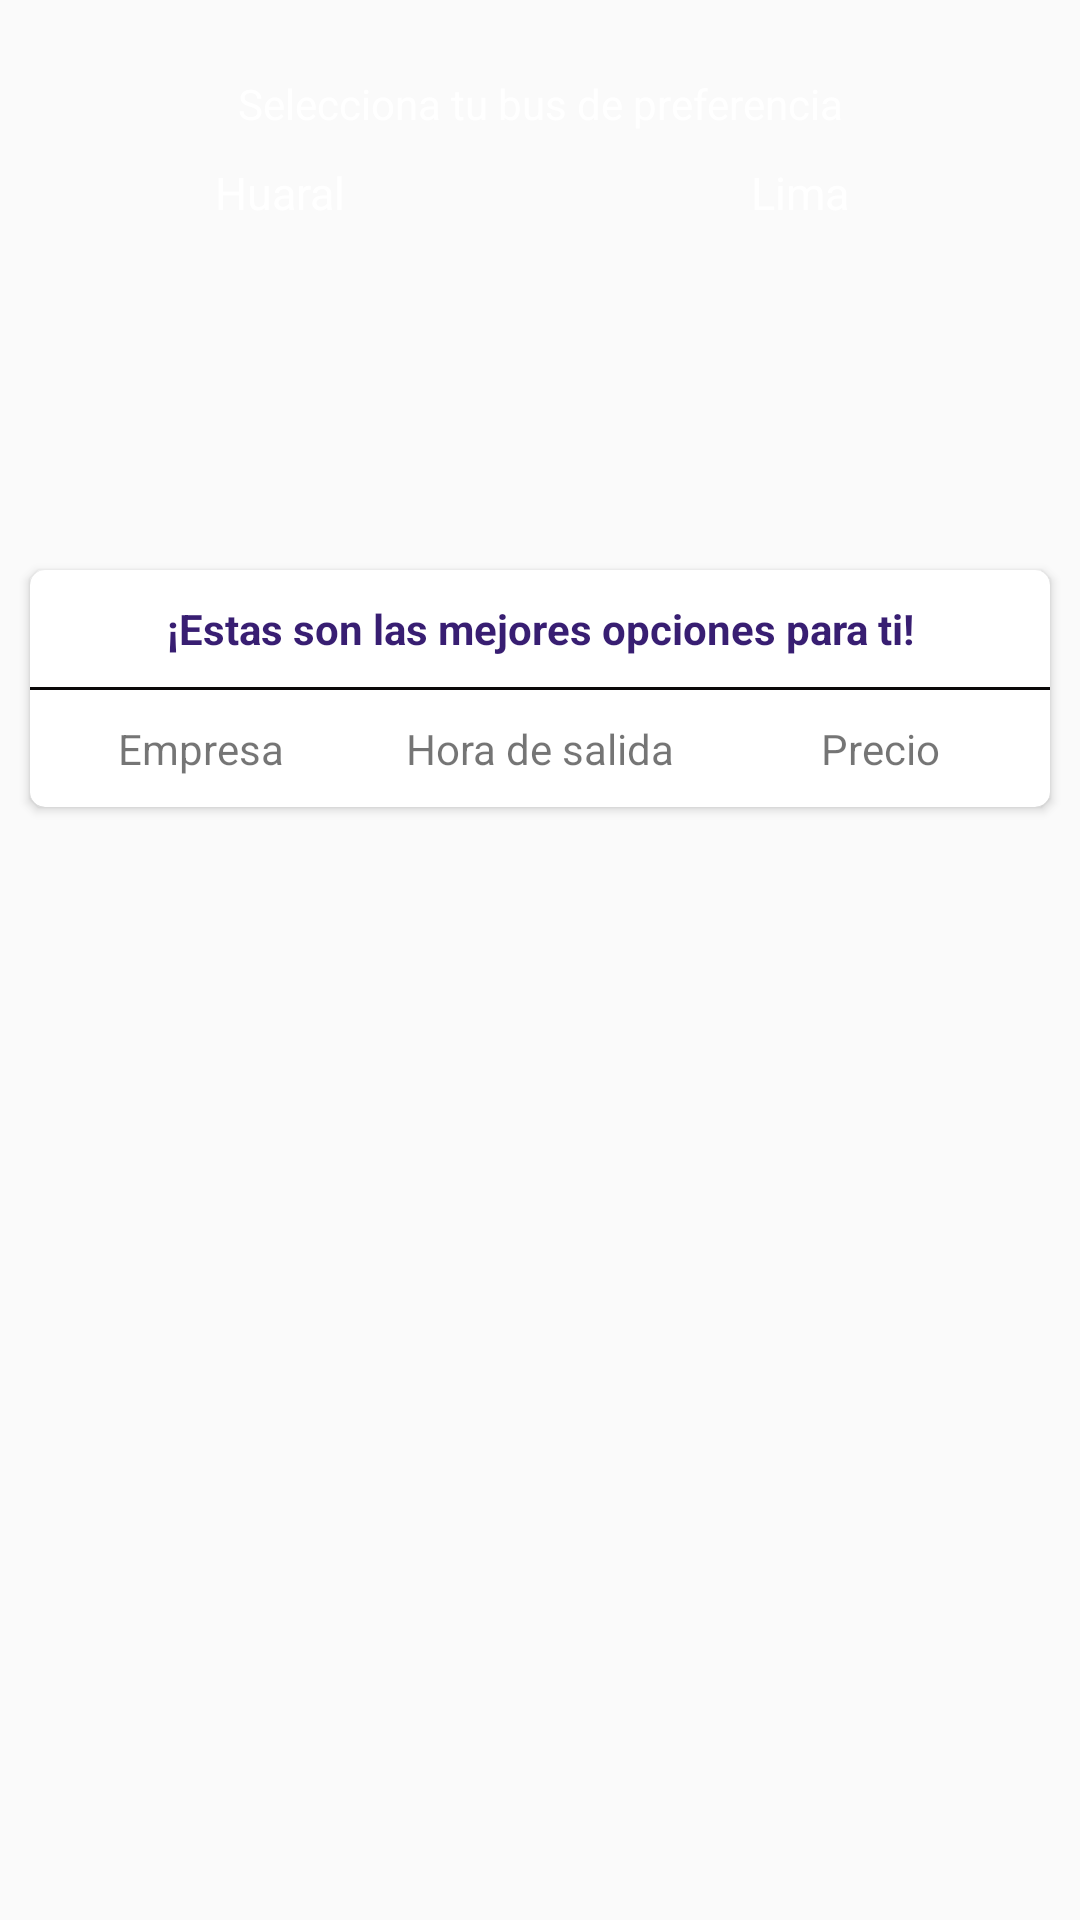

This screen was rendered from an Android layout file. Write that file and the resources it references.
<!-- AndroidManifest.xml: application theme Theme.Ux -->
<!-- res/layout/activity_bus_selection.xml -->
<?xml version="1.0" encoding="utf-8"?>
<LinearLayout xmlns:android="http://schemas.android.com/apk/res/android"
    xmlns:app="http://schemas.android.com/apk/res-auto"
    xmlns:tools="http://schemas.android.com/tools"
    android:layout_width="match_parent"
    android:layout_height="match_parent"
    android:orientation="vertical"
    tools:context=".BusSelectionActivity">

    <LinearLayout
        android:layout_width="match_parent"
        android:layout_height="180dp"
        android:background="@drawable/bus_image_2"
        android:orientation="vertical">

        <TextView
            android:layout_marginTop="25dp"
            android:layout_width="match_parent"
            android:layout_height="wrap_content"
            android:gravity="center_horizontal"
            android:text="Selecciona tu bus de preferencia"
            android:textColor="@color/white"/>

        <LinearLayout
            android:layout_width="match_parent"
            android:layout_height="match_parent"
            android:orientation="horizontal"
            android:paddingStart="50dp"
            android:paddingTop="10dp"
            android:paddingEnd="50dp">

            <TextView
                android:id="@+id/tvOrigin"
                android:layout_width="0dp"
                android:layout_height="wrap_content"
                android:layout_weight="1"
                android:gravity="center"
                android:text="Huaral"
                android:textSize="15sp"
                android:textColor="@color/white"/>

            <ImageView
                android:layout_width="0dp"
                android:layout_height="wrap_content"
                android:layout_weight="1"
                android:src="@drawable/ic_compare_arrows"
                android:layout_gravity="center_horizontal"/>

            <TextView
                android:id="@+id/tvDestination"
                android:layout_width="0dp"
                android:layout_height="wrap_content"
                android:layout_weight="1"
                android:gravity="center"
                android:text="Lima"
                android:textSize="15sp"
                android:textColor="@color/white"/>
        </LinearLayout>
    </LinearLayout>
    <LinearLayout
        android:layout_width="match_parent"
        android:layout_height="wrap_content"
        android:orientation="vertical">
                <androidx.cardview.widget.CardView
                    android:layout_width="match_parent"
                    android:layout_height="wrap_content"
                    android:layout_margin="10dp"
                    app:cardCornerRadius="5dp">
                    <LinearLayout
                        android:layout_width="match_parent"
                        android:layout_height="wrap_content"
                        android:orientation="vertical">
                        <TextView
                            android:layout_width="match_parent"
                            android:layout_height="wrap_content"
                            android:gravity="center"
                            android:padding="10dp"
                            android:textColor="@color/font"
                            android:textStyle="bold"
                            android:text="¡Estas son las mejores opciones para ti!"/>
                        <View
                            android:layout_width="match_parent"
                            android:layout_height="1dp"
                            android:background="#0B0808" />
                        <LinearLayout
                            android:layout_width="match_parent"
                            android:layout_height="wrap_content"
                            android:orientation="horizontal">
                            <TextView
                                android:layout_width="0dp"
                                android:layout_height="wrap_content"
                                android:layout_weight="1"
                                android:gravity="center"
                                android:padding="10dp"
                                android:text="Empresa"/>
                            <TextView
                                android:layout_width="0dp"
                                android:layout_height="wrap_content"
                                android:layout_weight="1"
                                android:gravity="center"
                                android:padding="10dp"
                                android:text="Hora de salida"/>
                            <TextView
                                android:layout_width="0dp"
                                android:layout_height="wrap_content"
                                android:layout_weight="1"
                                android:gravity="center"
                                android:padding="10dp"
                                android:text="Precio"/>
                        </LinearLayout>
                        <androidx.core.widget.NestedScrollView
                            android:layout_width="match_parent"
                            android:layout_height="wrap_content">
                            <LinearLayout
                                android:id="@+id/containerLayout"
                                android:layout_width="match_parent"
                                android:layout_height="wrap_content"
                                android:orientation="vertical">
                                
                            </LinearLayout>
                        </androidx.core.widget.NestedScrollView>
                    </LinearLayout>
                </androidx.cardview.widget.CardView>
    </LinearLayout>
</LinearLayout>
<!-- resources referenced by this layout -->
<resources>
  <color name="font">#381E72</color>
  <color name="white">#FFFFFFFF</color>
  <style name="Theme.Ux" parent="Base.Theme.Ux" />
  <style name="Base.Theme.Ux" parent="Theme.AppCompat.Light.DarkActionBar">
          
          
          <item name="colorPrimary">@color/colorPrimary</item>
          <item name="colorPrimaryDark">@color/colorPrimaryDark</item>
          <item name="colorAccent">@color/colorAccent</item>
      </style>
  <color name="colorPrimary">#381E72</color>
  <color name="colorPrimaryDark">#7334FD</color>
  <color name="colorAccent">#381E72</color>
</resources>
